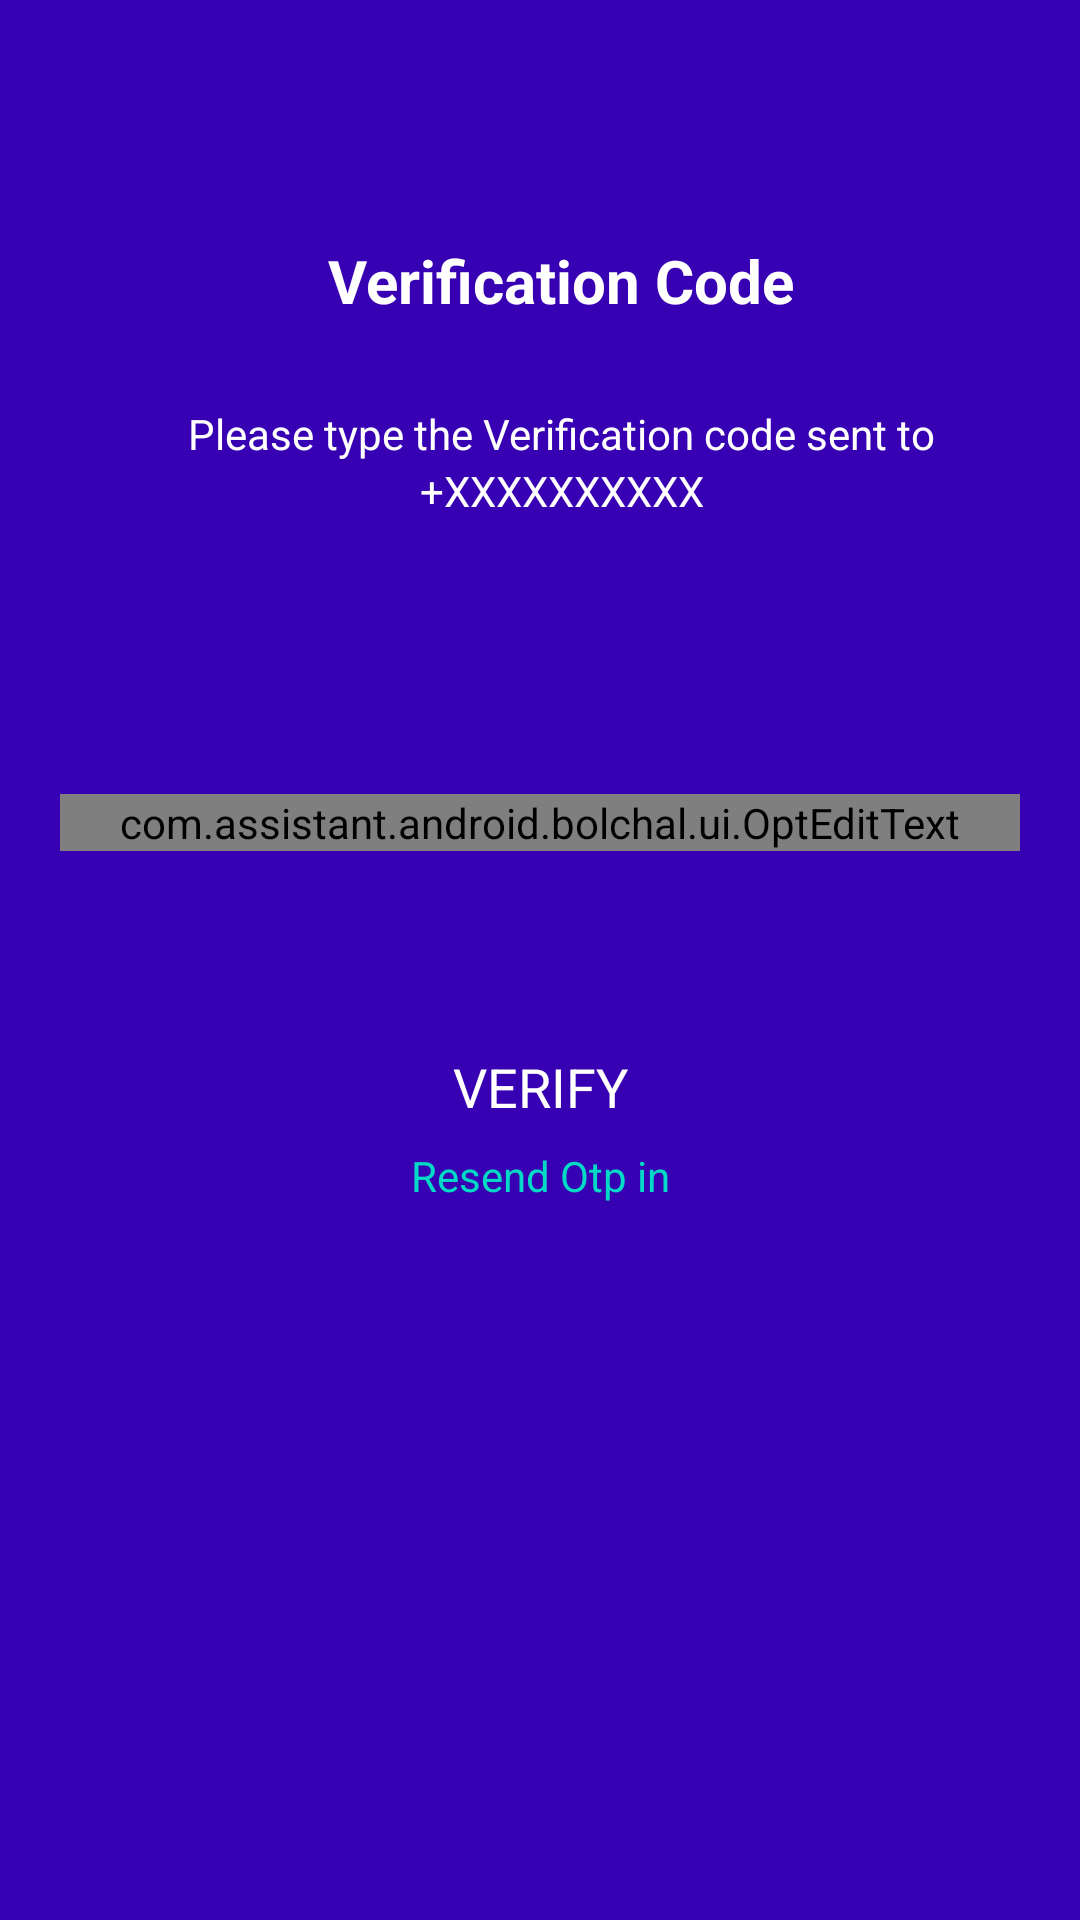

Write the Android layout XML for this screen, with the resource values it uses.
<!-- AndroidManifest.xml: application theme Theme.BolChal -->
<!-- res/layout/layout_otp_verification.xml -->
<?xml version="1.0" encoding="utf-8"?>
<androidx.constraintlayout.widget.ConstraintLayout xmlns:android="http://schemas.android.com/apk/res/android"
    xmlns:app="http://schemas.android.com/apk/res-auto"
    xmlns:tools="http://schemas.android.com/tools"
    android:layout_width="match_parent"
    android:layout_height="match_parent"
    tools:context=".Otp_verification"
    android:background="@color/purple_700">

    <TextView
        android:id="@+id/textView"
        android:layout_width="wrap_content"
        android:layout_height="wrap_content"
        android:layout_marginTop="80dp"
        android:textSize="20sp"
        android:textStyle="bold"
        android:text="@string/verification_code"
        android:textColor="@color/white"
        app:layout_constraintEnd_toEndOf="parent"
        app:layout_constraintHorizontal_bias="0.534"
        app:layout_constraintStart_toStartOf="parent"
        app:layout_constraintTop_toTopOf="parent" />

    <TextView
        android:id="@+id/textView2"
        android:layout_width="wrap_content"
        android:layout_height="wrap_content"
        android:layout_marginTop="28dp"
        android:text="@string/type_the_verificatio"
        android:textColor="@color/white"
        app:layout_constraintEnd_toEndOf="@+id/textView"
        app:layout_constraintStart_toStartOf="@+id/textView"
        app:layout_constraintTop_toBottomOf="@+id/textView" />

    <TextView
        android:id="@+id/xxx_Ph"
        android:layout_width="wrap_content"
        android:layout_height="wrap_content"
        android:text="@string/xxxxxxxxxx"
        android:textColor="@color/white"
        app:layout_constraintEnd_toEndOf="@+id/textView2"
        app:layout_constraintStart_toStartOf="@+id/textView2"
        app:layout_constraintTop_toBottomOf="@+id/textView2" />

    <com.assistant.android.bolchal.ui.OptEditText
        android:id="@+id/codeTextView"
        android:layout_width="match_parent"
        android:layout_height="wrap_content"
        android:layout_margin="20dp"
        android:layout_marginBottom="52dp"
        android:cursorVisible="false"
        android:inputType="number"
        android:textSize="18sp"
        android:maxLength="6"
        android:textColor="@color/white"
        app:layout_constraintBottom_toBottomOf="parent"
        app:layout_constraintEnd_toEndOf="parent"
        app:layout_constraintStart_toStartOf="parent"
        app:layout_constraintTop_toTopOf="parent"
        app:layout_constraintVertical_bias="0.421" />

    <TextView
        android:id="@+id/verify"
        android:layout_width="wrap_content"
        android:layout_height="wrap_content"
        android:text="@string/verify"
        android:textColor="@color/white"
        android:textAllCaps="true"
        android:textSize="18sp"
        app:layout_constraintBottom_toBottomOf="parent"
        app:layout_constraintEnd_toEndOf="@+id/codeTextView"
        app:layout_constraintStart_toStartOf="@+id/codeTextView"
        app:layout_constraintTop_toBottomOf="@id/codeTextView"
        app:layout_constraintVertical_bias="0.20" />

    <TextView
        android:id="@+id/timer"
        android:layout_width="wrap_content"
        android:layout_height="wrap_content"
        android:layout_marginTop="8dp"
        android:text="@string/resend_otp_in"
        android:textColor="@color/teal_200"
        app:layout_constraintEnd_toEndOf="@+id/verify"
        app:layout_constraintStart_toStartOf="@+id/verify"
        app:layout_constraintTop_toBottomOf="@+id/verify" />

    <TextView
        android:id="@+id/resend"
        android:visibility="gone"
        android:layout_width="wrap_content"
        android:layout_height="wrap_content"
        android:layout_marginTop="8dp"
        android:text="@string/resend_code"
        android:textColor="@color/teal_200"
        android:textSize="18sp"
        app:layout_constraintEnd_toEndOf="@+id/verify"
        app:layout_constraintStart_toStartOf="@+id/verify"
        app:layout_constraintTop_toBottomOf="@+id/verify" />


</androidx.constraintlayout.widget.ConstraintLayout>
<!-- resources referenced by this layout -->
<resources>
  <color name="purple_700">#FF3700B3</color>
  <color name="teal_200">#FF03DAC5</color>
  <color name="white">#FFFFFFFF</color>
  <string name="resend_code">Resend Code</string>
  <string name="resend_otp_in">Resend Otp in</string>
  <string name="type_the_verificatio">Please type the Verification code sent to</string>
  <string name="verification_code">Verification Code</string>
  <string name="verify">Verify</string>
  <string name="xxxxxxxxxx">+XXXXXXXXXX</string>
  <style name="Theme.BolChal" parent="Theme.MaterialComponents.DayNight.DarkActionBar">
          
          <item name="colorPrimary">@color/purple_500</item>
          <item name="colorPrimaryVariant">@color/purple_700</item>
          <item name="colorOnPrimary">@color/white</item>
          
          <item name="colorSecondary">@color/teal_200</item>
          <item name="colorSecondaryVariant">@color/teal_700</item>
          <item name="colorOnSecondary">@color/black</item>
          
          <item name="android:statusBarColor" tools:targetApi="l">?attr/colorPrimaryVariant</item>
          
  
          <item name="android:windowNoTitle">true</item>
          <item name="android:windowActionBar">false</item>
  
      </style>
  <color name="purple_500">#FF6200EE</color>
  <color name="teal_700">#FF018786</color>
  <color name="black">#FF000000</color>
</resources>
